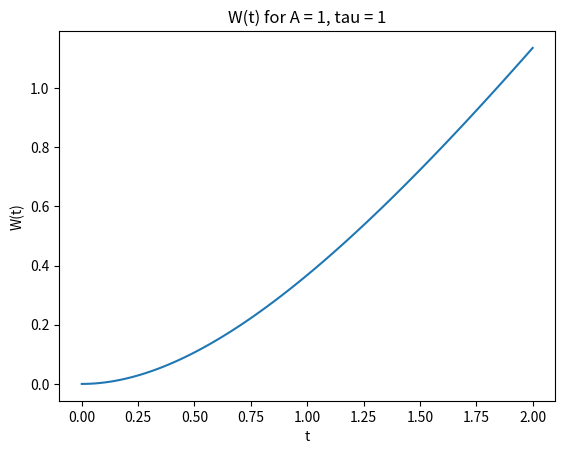
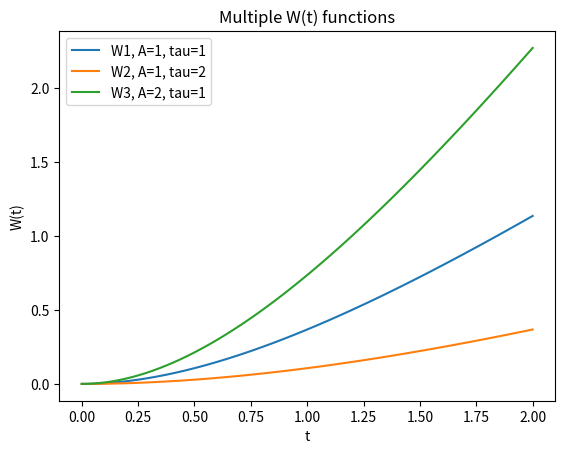
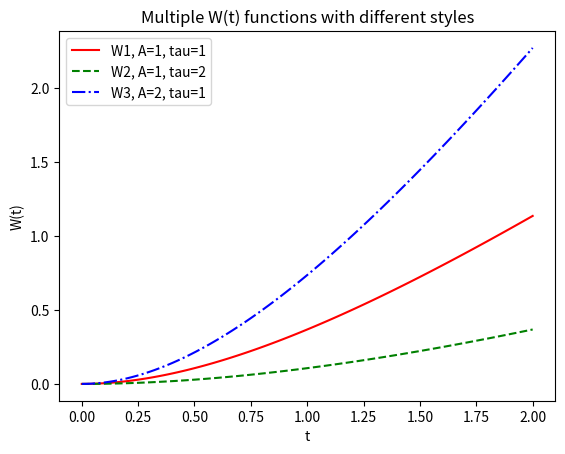
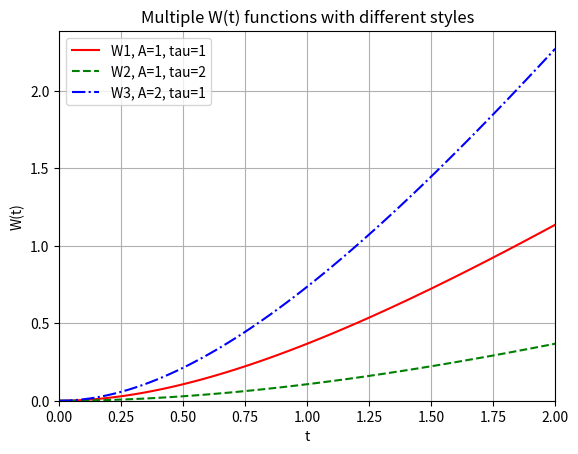

Write Python code to recreate these figures, in order. (Note: this script raises an exception after producing the figures.)
import numpy as np
import matplotlib.pyplot as plt
#1.1 a
A=1
tau=1
t=np.linspace(0, 2, 100)
W=A*(np.exp(-t/tau) - 1 + t/tau)

plt.plot(t, W)
plt.xlabel('t')
plt.ylabel('W(t)')
plt.title('W(t) for A = 1, tau = 1')
plt.show()

#1.1 b
params = [(1, 1), (2, 1), (1, 2)]
for i, (tau, A) in enumerate(params):
    t = np.linspace(0, 2, 100)
    W = A * (np.exp(-t/tau) - 1 + t/tau)
    plt.plot(t, W, label=f'W{i+1}, A={A}, tau={tau}')
plt.xlabel('t')
plt.ylabel('W(t)')
plt.title('Multiple W(t) functions')
plt.legend()
plt.show()

#1.1 c
params = [(1, 1), (2, 1), (1, 2)]
styles = ['-r', '--g', '-.b']  #改变颜色
for i, ((tau, A), style) in enumerate(zip(params, styles)):
    t = np.linspace(0, 2, 100)
    W = A * (np.exp(-t/tau) - 1 + t/tau)
    plt.plot(t, W, style, label=f'W{i+1}, A={A}, tau={tau}')
plt.xlabel('t')
plt.ylabel('W(t)')
plt.title('Multiple W(t) functions with different styles')
plt.legend()
plt.show()

#1.1 d
params = [(1, 1), (2, 1), (1, 2)]
styles = ['-r', '--g', '-.b']
for i, ((tau, A), style) in enumerate(zip(params, styles)):
    t = np.linspace(0, 2, 100)
    W = A * (np.exp(-t/tau) - 1 + t/tau)
    plt.plot(t, W, style, label=f'W{i+1}, A={A}, tau={tau}')
plt.xlabel('t')
plt.ylabel('W(t)')
plt.title('Multiple W(t) functions with different styles')
plt.legend()
plt.grid(True)
plt.xlim(0, 2)
plt.ylim(bottom=0)
plt.show()

#1.2 a

with open('g149novickA.txt', 'r') as file:
    lines = file.readlines()
t_data = []
W_data = []
for line in lines:
    parts = line.strip().split()  # 按空格分割每行数据
    t_str = parts[0].rstrip(',')  # 去除时间数据末尾的逗号
    w_str = parts[1].rstrip(',')  # 去除W值数据末尾的逗号
    t_data.append(float(t_str))
    W_data.append(float(w_str))
# 将列表转换为numpy数组
t_data = np.array(t_data)
W_data = np.array(W_data)
# 绘制实验数据点
plt.scatter(t_data, W_data, marker='o', label='Experimental Data Points')
# 选择多组不同的A和tau值
param_sets = [(1, 2),(1, 1.5)]
for A, tau in param_sets:
    t = np.linspace(0, np.max(t_data), 100)
    W = A * (np.exp(-t / tau) - 1 + t / tau)
    plt.plot(t, W, label=f'W(t), A={A}, tau={tau}')
plt.xlabel('Time (t)')
plt.ylabel('W(t)')
plt.title('Combined Experimental Data and Theoretical Curves')
plt.legend()
plt.show()

#1.2 b
with open('g149novickB.txt', 'r') as file:
    lines = file.readlines()
t_data = []
W_data = []
for line in lines:
    parts = line.strip().split()  # 按空格分割每行数据
    t_str = parts[0].rstrip(',')  # 去除时间数据末尾的逗号
    w_str = parts[1].rstrip(',')  # 去除W值数据末尾的逗号
    t_data.append(float(t_str))
    W_data.append(float(w_str))
# 将列表转换为numpy数组
t_data = np.array(t_data)
W_data = np.array(W_data)
# 筛选时间小于十小时的数据
mask = t_data < 10
t_filtered = t_data[mask]
W_filtered = W_data[mask]

# 绘制筛选后的数据点
plt.scatter(t_filtered, W_filtered, label='Filtered Experimental Data')

# 绘制理论曲线并调整参数拟合
A = 1  # 假设初始值
tau = 1  # 假设初始值
t = np.linspace(0, np.max(t_filtered), 100)
W = A * (np.exp(-t / tau) - 1 + t / tau)
plt.plot(t, W, '-r', label=f'W(t), A={A}, tau={tau}')
plt.xlabel('t')
plt.ylabel('W(t)')
plt.title('Fitting Filtered Experimental Data')
plt.legend()
plt.show()
